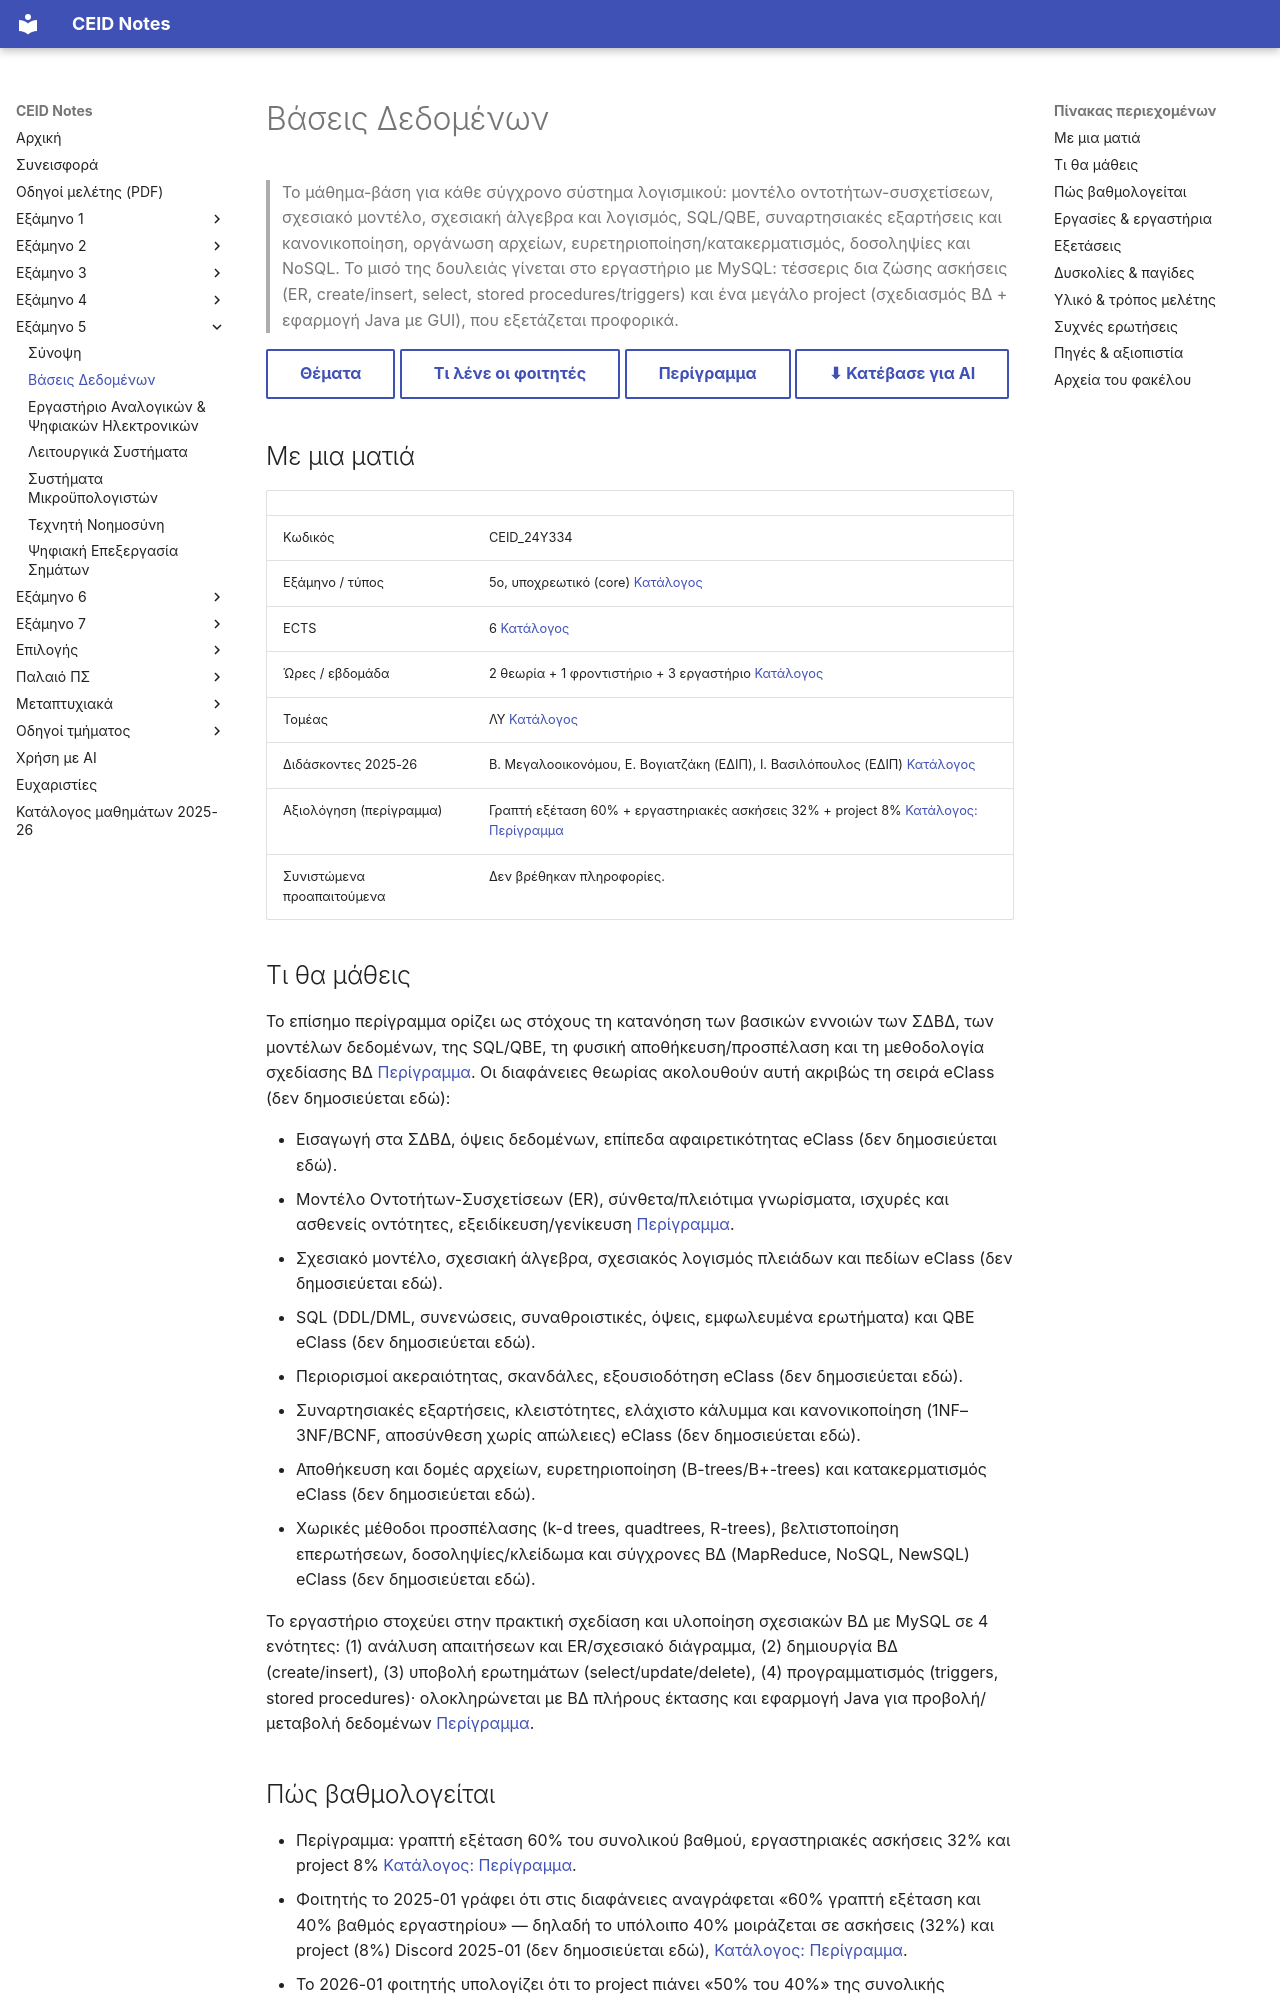

repository: kdngiorgos/ceid-notes · page: Semesters/Semester 5 (5ο Εξάμηνο)/Βάσεις Δεδομένων - CEID_24Y334/index.html · generator: mkdocs

---
code: CEID_24Y334
title: "Βάσεις Δεδομένων"
category: core
code_aliases: [CEID_24Υ334, "24Y334", "24Υ334"]
semester: 5
ects: 6
hours: {theory: 2, tutorial: 1, lab: 3}
sector: ΛΥ
instructors_2025_26: ["Β. Μεγαλοοικονόμου", "Ε. Βογιατζάκη (ΕΔΙΠ)", "Ι. Βασιλόπουλος (ΕΔΙΠ)"]
difficulty: null
grading_summary: "60% γραπτή εξέταση + 40% εργαστήριο (εργαστηριακές ασκήσεις 32% + project 8%)· απαιτείται προβιβάσιμος βαθμός και στα δύο σκέλη"
exam_sessions: ["2010-02", "2016-01", "2018", "2020-01", "2021-01-a", "2021-01-b", "2021-01", "2021-a", "2021-b", "2022-02", "2023-02", "2025-02", "2026-01", "2026-09"]
sources: [../../../catalog/curriculum.md, catalog/outlines/CEID_24Y334.md, "discord/ (13 περίοδοι, 2020-10 έως 2026-10)", eclass/, "Previous Exams/"]
last_reviewed: 2026-10-12
---
# Βάσεις Δεδομένων

> Το μάθημα-βάση για κάθε σύγχρονο σύστημα λογισμικού: μοντέλο οντοτήτων-συσχετίσεων, σχεσιακό μοντέλο, σχεσιακή άλγεβρα και λογισμός, SQL/QBE, συναρτησιακές εξαρτήσεις και κανονικοποίηση, οργάνωση αρχείων, ευρετηριοποίηση/κατακερματισμός, δοσοληψίες και NoSQL. Το μισό της δουλειάς γίνεται στο εργαστήριο με MySQL: τέσσερις δια ζώσης ασκήσεις (ER, create/insert, select, stored procedures/triggers) και ένα μεγάλο project (σχεδιασμός ΒΔ + εφαρμογή Java με GUI), που εξετάζεται προφορικά.

[Θέματα](Previous%20Exams/README.md){ .md-button } [Τι λένε οι φοιτητές](#δυσκολίες--παγίδες){ .md-button } [Περίγραμμα](../../../catalog/outlines/CEID_24Y334.md){ .md-button } [⬇ Κατέβασε για AI](../../../downloads/CEID_24Y334.zip){ .md-button }


## Με μια ματιά

| | |
|---|---|
| Κωδικός | CEID_24Y334 |
| Εξάμηνο / τύπος | 5ο, υποχρεωτικό (core) [Κατάλογος](../../../catalog/curriculum.md) |
| ECTS | 6 [Κατάλογος](../../../catalog/curriculum.md) |
| Ώρες / εβδομάδα | 2 θεωρία + 1 φροντιστήριο + 3 εργαστήριο [Κατάλογος](../../../catalog/curriculum.md) |
| Τομέας | ΛΥ [Κατάλογος](../../../catalog/curriculum.md) |
| Διδάσκοντες 2025-26 | Β. Μεγαλοοικονόμου, Ε. Βογιατζάκη (ΕΔΙΠ), Ι. Βασιλόπουλος (ΕΔΙΠ) [Κατάλογος](../../../catalog/curriculum.md) |
| Αξιολόγηση (περίγραμμα) | Γραπτή εξέταση 60% + εργαστηριακές ασκήσεις 32% + project 8% [Κατάλογος: Περίγραμμα](https://www.ceid.upatras.gr/sites/default/files/ceid_ny334_gr.pdf) |
| Συνιστώμενα προαπαιτούμενα | Δεν βρέθηκαν πληροφορίες. |

## Τι θα μάθεις

Το επίσημο περίγραμμα ορίζει ως στόχους τη κατανόηση των βασικών εννοιών των ΣΔΒΔ, των μοντέλων δεδομένων, της SQL/QBE, τη φυσική αποθήκευση/προσπέλαση και τη μεθοδολογία σχεδίασης ΒΔ [Περίγραμμα](https://www.ceid.upatras.gr/sites/default/files/ceid_ny334_gr.pdf). Οι διαφάνειες θεωρίας ακολουθούν αυτή ακριβώς τη σειρά eClass (δεν δημοσιεύεται εδώ):

- Εισαγωγή στα ΣΔΒΔ, όψεις δεδομένων, επίπεδα αφαιρετικότητας eClass (δεν δημοσιεύεται εδώ).
- Μοντέλο Οντοτήτων-Συσχετίσεων (ER), σύνθετα/πλειότιμα γνωρίσματα, ισχυρές και ασθενείς οντότητες, εξειδίκευση/γενίκευση [Περίγραμμα](https://www.ceid.upatras.gr/sites/default/files/ceid_ny334_gr.pdf).
- Σχεσιακό μοντέλο, σχεσιακή άλγεβρα, σχεσιακός λογισμός πλειάδων και πεδίων eClass (δεν δημοσιεύεται εδώ).
- SQL (DDL/DML, συνενώσεις, συναθροιστικές, όψεις, εμφωλευμένα ερωτήματα) και QBE eClass (δεν δημοσιεύεται εδώ).
- Περιορισμοί ακεραιότητας, σκανδάλες, εξουσιοδότηση eClass (δεν δημοσιεύεται εδώ).
- Συναρτησιακές εξαρτήσεις, κλειστότητες, ελάχιστο κάλυμμα και κανονικοποίηση (1NF–3NF/BCNF, αποσύνθεση χωρίς απώλειες) eClass (δεν δημοσιεύεται εδώ).
- Αποθήκευση και δομές αρχείων, ευρετηριοποίηση (B-trees/B+-trees) και κατακερματισμός eClass (δεν δημοσιεύεται εδώ).
- Χωρικές μέθοδοι προσπέλασης (k-d trees, quadtrees, R-trees), βελτιστοποίηση επερωτήσεων, δοσοληψίες/κλείδωμα και σύγχρονες ΒΔ (MapReduce, NoSQL, NewSQL) eClass (δεν δημοσιεύεται εδώ).

Το εργαστήριο στοχεύει στην πρακτική σχεδίαση και υλοποίηση σχεσιακών ΒΔ με MySQL σε 4 ενότητες: (1) ανάλυση απαιτήσεων και ER/σχεσιακό διάγραμμα, (2) δημιουργία ΒΔ (create/insert), (3) υποβολή ερωτημάτων (select/update/delete), (4) προγραμματισμός (triggers, stored procedures)· ολοκληρώνεται με ΒΔ πλήρους έκτασης και εφαρμογή Java για προβολή/μεταβολή δεδομένων [Περίγραμμα](https://www.ceid.upatras.gr/sites/default/files/ceid_ny334_gr.pdf).
